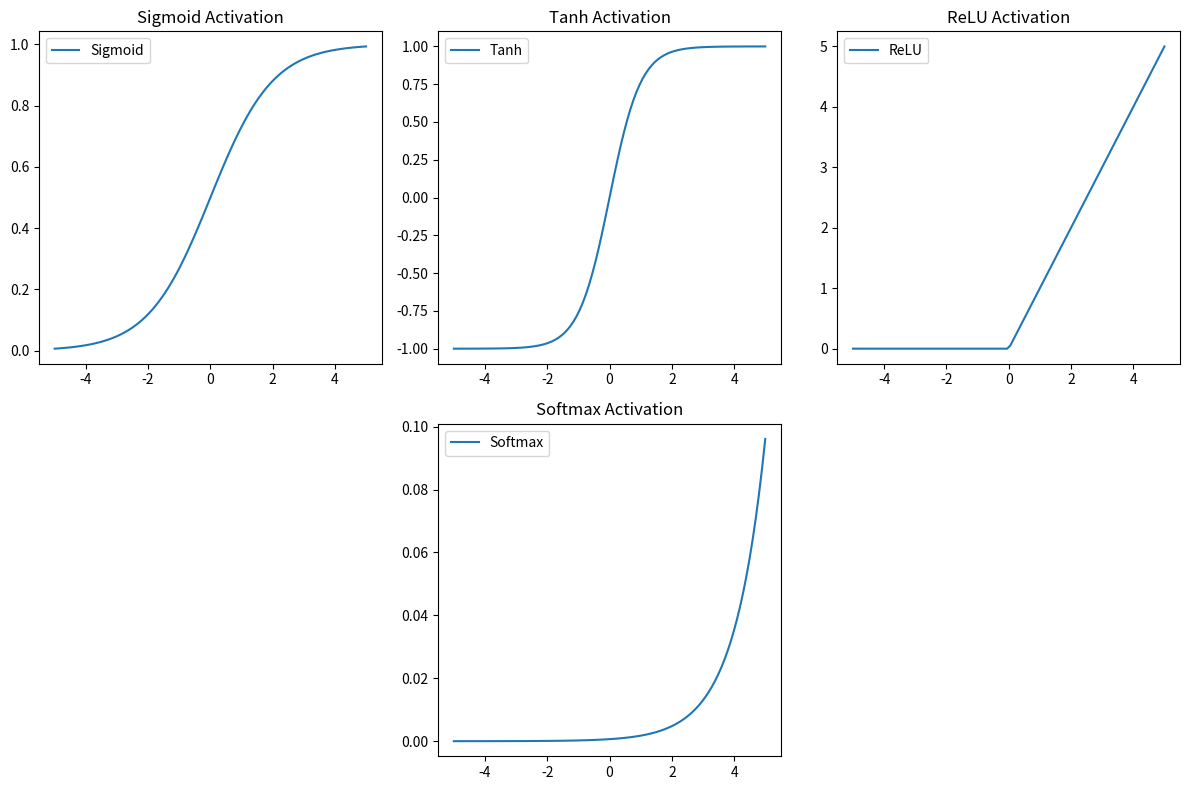

Reproduce this figure in Python.
import numpy as np
import matplotlib.pyplot as plt

# Define activation functions
def sigmoid(x):
    return 1 / (1 + np.exp(-x))

def tanh(x):
    return np.tanh(x)

def relu(x):
    return np.maximum(0, x)

def softmax(x):
    return np.exp(x) / np.sum(np.exp(x))


# Define input range
x = np.linspace(-5, 5, 100)

# Plot activation functions
plt.figure(figsize=(12, 8))

plt.subplot(2, 3, 1)
plt.plot(x, sigmoid(x), label='Sigmoid')
plt.title('Sigmoid Activation')
plt.legend()

plt.subplot(2, 3, 2)
plt.plot(x, tanh(x), label='Tanh')
plt.title('Tanh Activation')
plt.legend()

plt.subplot(2, 3, 3)
plt.plot(x, relu(x), label='ReLU')
plt.title('ReLU Activation')
plt.legend()

plt.subplot(2, 3, 5)
plt.plot(x, softmax(x), label='Softmax')
plt.title('Softmax Activation')
plt.legend()

plt.tight_layout()
plt.show()
